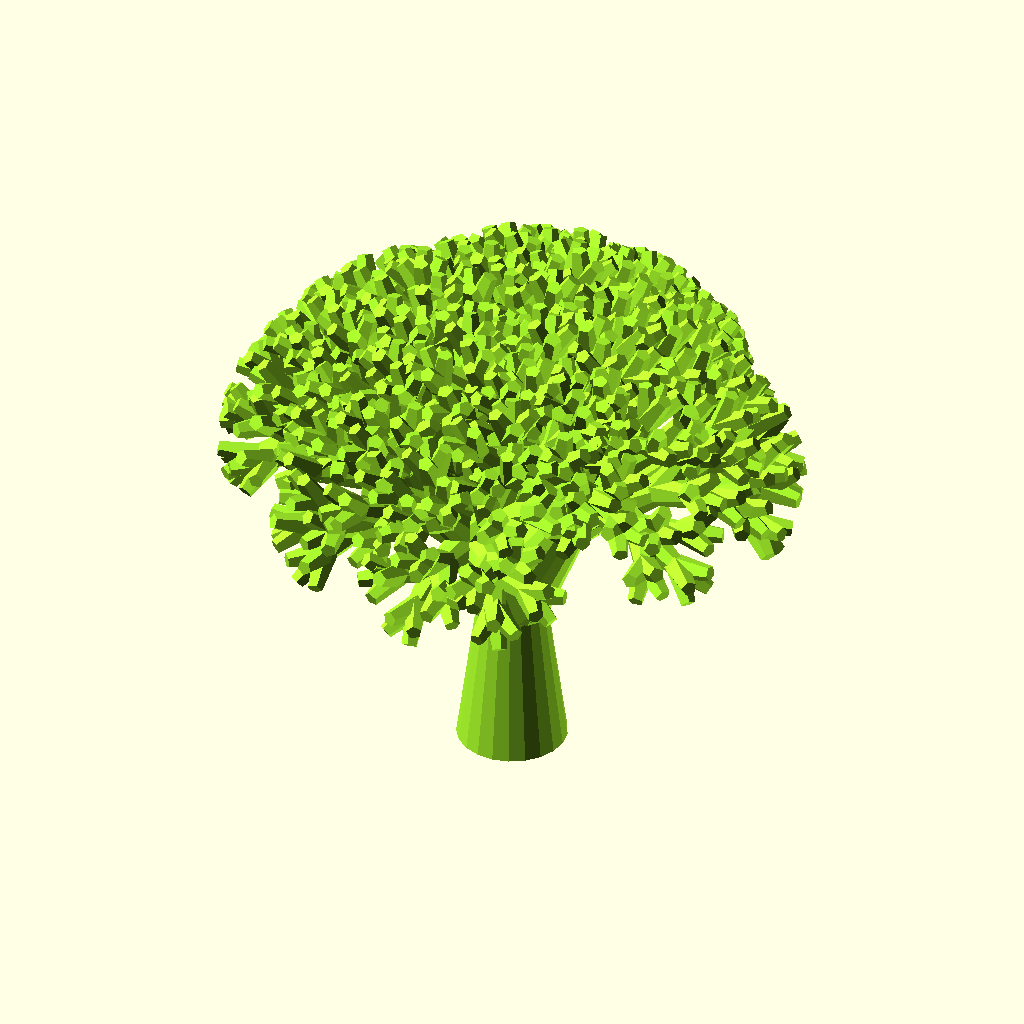
Cell 1: the model at its default parameters.
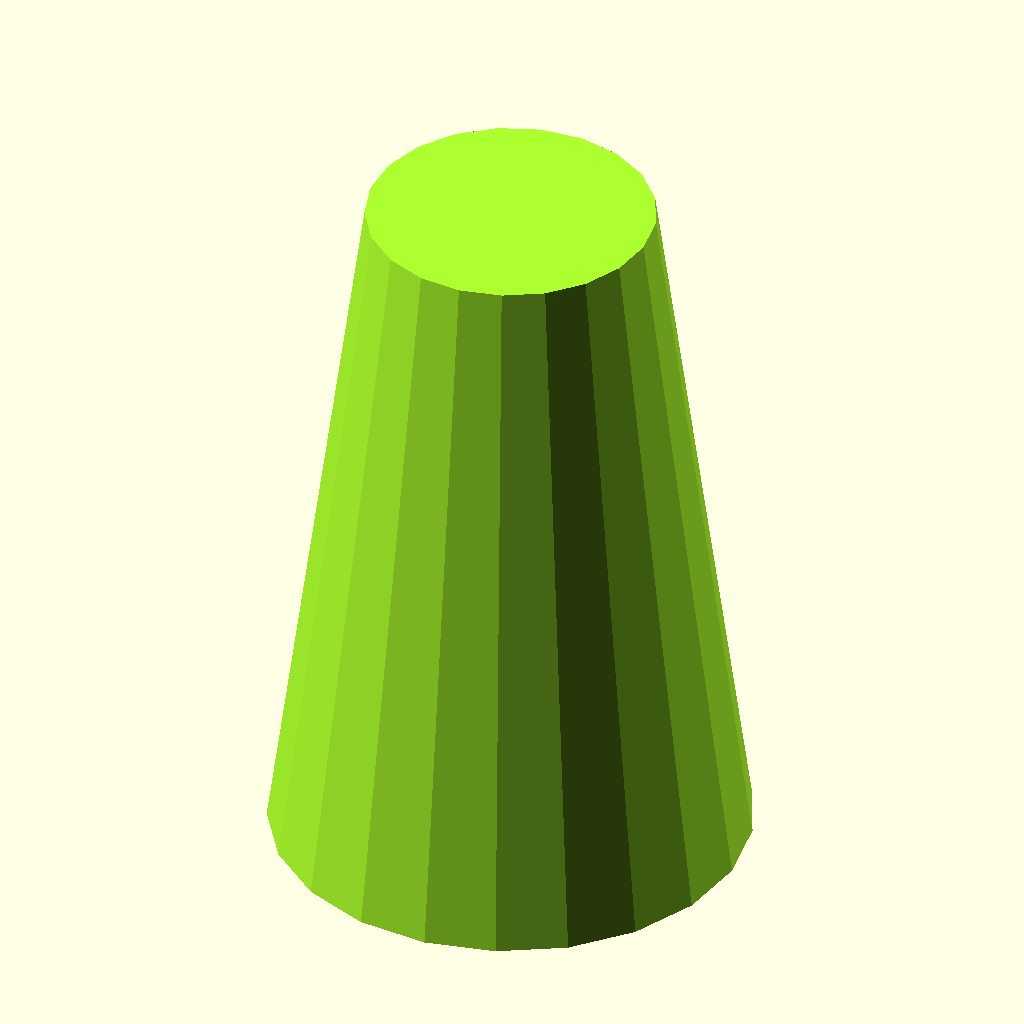
Cell 2: number_of_levels = 1 (everything else at default).
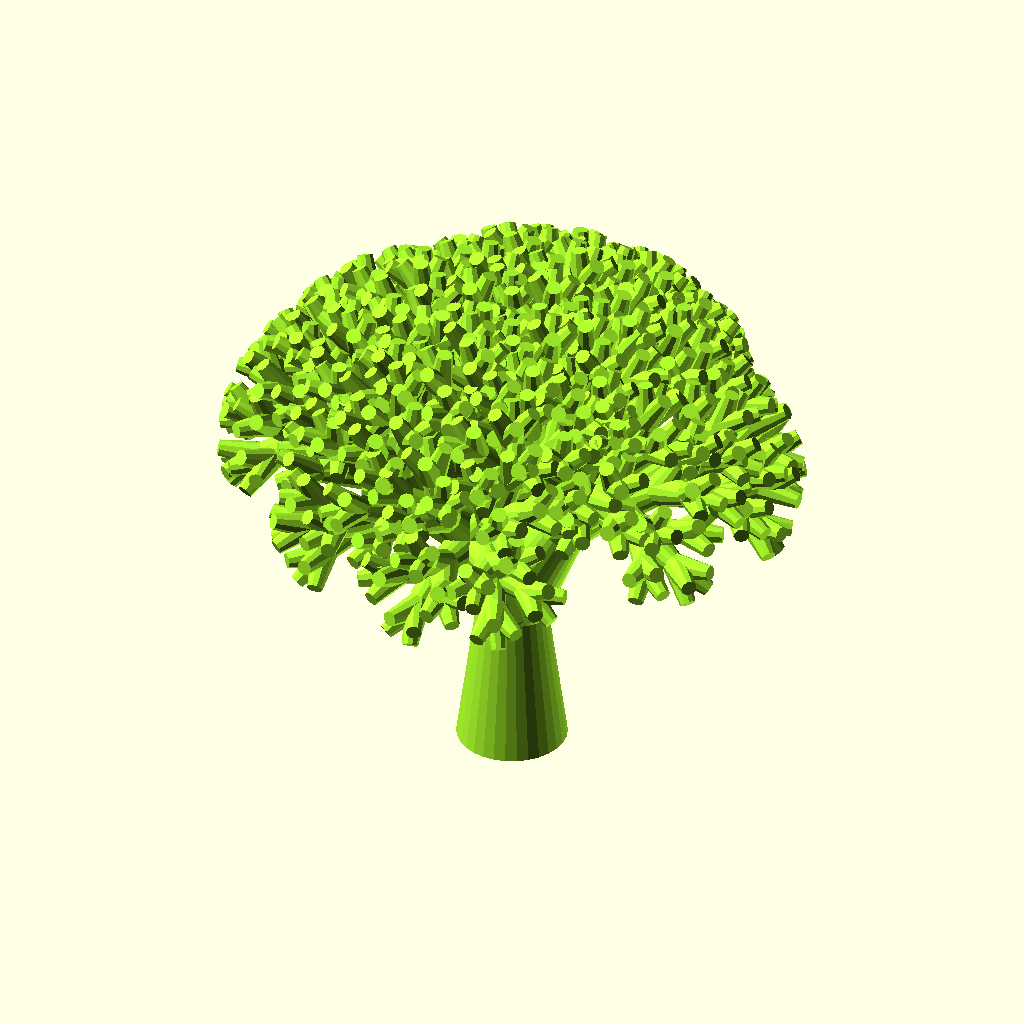
Cell 3: the same model with height = 40.
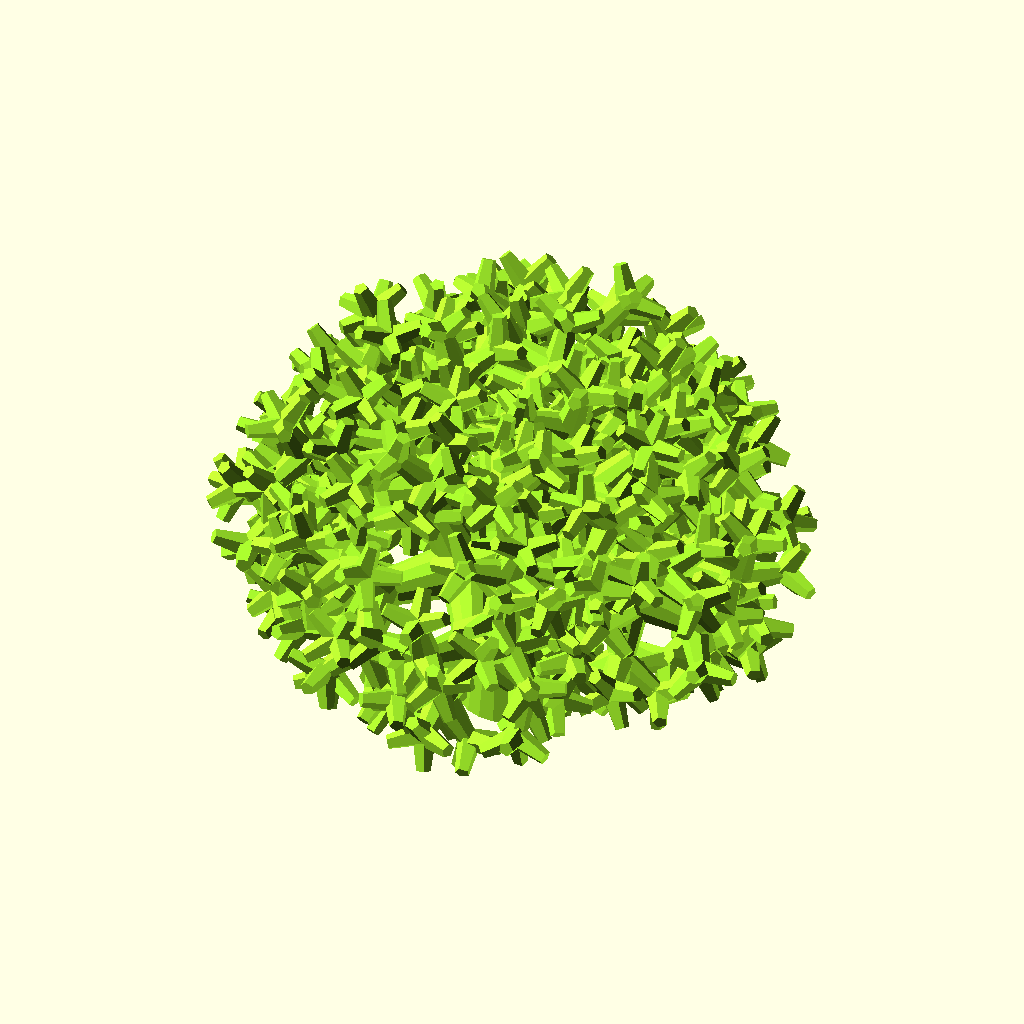
Cell 4: the same model with TILTANGLE = 60.
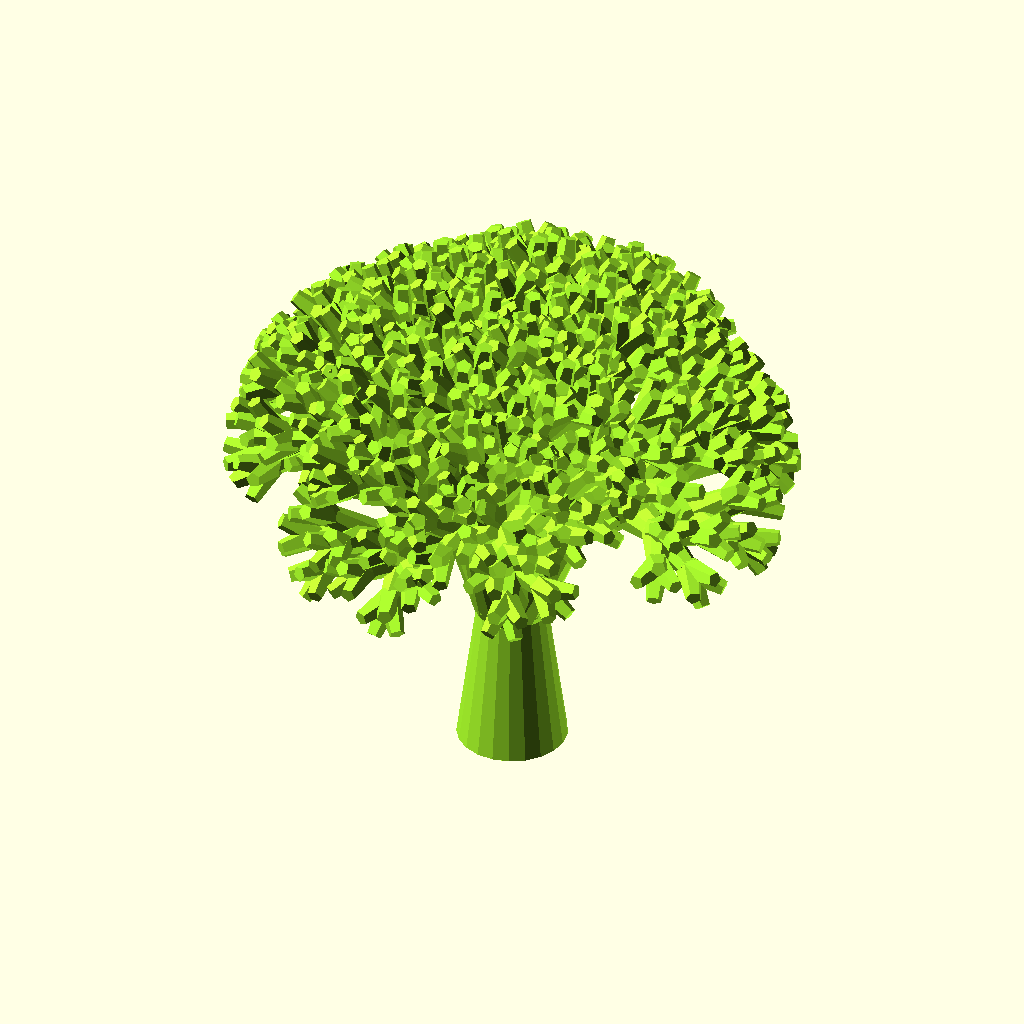
Cell 5: ZANGLE = 240 (everything else at default).
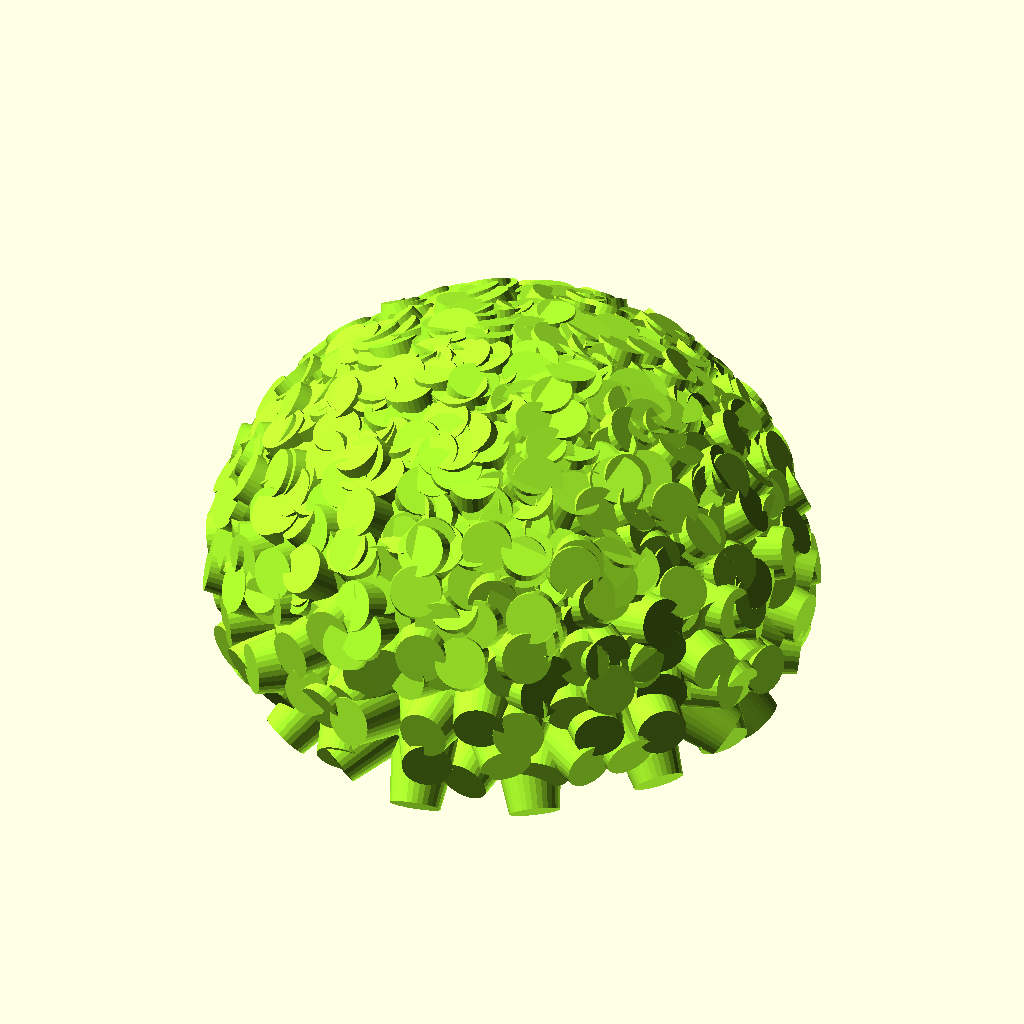
Cell 6 — HEIGHTFACT set to 1.5, the other parameters unchanged.
The same orthographic view direction (rotation 55°, 0°, 25°; colour scheme Cornfield) for every cell, with the view re-fitted per cell, so scale and position can differ between cells.
Source of the model, scadFiles/128105/260602.scad:
height = 20;

number_of_levels=6; // [1:8]

TILTANGLE = 30;

ZANGLE = 120;

HEIGHTFACT = 0.75;



tree (0, height);



module tree(level, height){

	color("GreenYellow") cylinder(height, height / 3.0, height / 5.0);

	if (level < number_of_levels-1){

		branch1(level + 1, TILTANGLE, height, 1, 0, 0);

		branch1(level + 1, -TILTANGLE, height, 1, 0, 0);

		branch1(level + 1, TILTANGLE, height, 0, 1, 0);

		branch1(level + 1, -TILTANGLE, height, 0, 1, 0);

	}

}



module branch(level, tilt, height, x, y, z){

	color("LawnGreen") cylinder(h = height, r1 = height / 18.0, r2= height / 20.0);

	translate(v = [0, 0, height]) {

		rotate(a = tilt, v = [x, y, z]) {

			rotate(a = ZANGLE, v = [0, 0, 1]) {

				tree(level, height * HEIGHTFACT);

			}

		}

	}

}



/////////////

// Level 1 //

/////////////



module branch1(level, tilt, height, x, y, z){

	color("LawnGreen") cylinder(h = height, r1 = height / 18.0, r2= height / 20.0);

	translate(v = [0, 0, height]) {

		rotate(a = tilt, v = [x, y, z]) {

			rotate(a = ZANGLE, v = [0, 0, 1]) {

				tree1(level, height * HEIGHTFACT);

			}

		}

	}

}



module tree1(level, height){

	color("GreenYellow") cylinder(height, height / 3.0, height / 5.0);

	if (level < number_of_levels-1){

		branch2(level + 1, TILTANGLE, height, 1, 0, 0);

		branch2(level + 1, -TILTANGLE, height, 1, 0, 0);

		branch2(level + 1, TILTANGLE, height, 0, 1, 0);

		branch2(level + 1, -TILTANGLE, height, 0, 1, 0);

	}

}



/////////////

// Level 2 //

/////////////



module branch2(level, tilt, height, x, y, z){

	color("LawnGreen") cylinder(h = height, r1 = height / 18.0, r2= height / 20.0);

	translate(v = [0, 0, height]) {

		rotate(a = tilt, v = [x, y, z]) {

			rotate(a = ZANGLE, v = [0, 0, 1]) {

				tree2(level, height * HEIGHTFACT);

			}

		}

	}

}



module tree2(level, height){

	color("GreenYellow") cylinder(height, height / 3.0, height / 5.0);

	if (level < number_of_levels-1){

		branch3(level + 1, TILTANGLE, height, 1, 0, 0);

		branch3(level + 1, -TILTANGLE, height, 1, 0, 0);

		branch3(level + 1, TILTANGLE, height, 0, 1, 0);

		branch3(level + 1, -TILTANGLE, height, 0, 1, 0);

	}

}



/////////////

// Level 3 //

/////////////



module branch3(level, tilt, height, x, y, z){

	color("LawnGreen") cylinder(h = height, r1 = height / 18.0, r2= height / 20.0);

	translate(v = [0, 0, height]) {

		rotate(a = tilt, v = [x, y, z]) {

			rotate(a = ZANGLE, v = [0, 0, 1]) {

				tree3(level, height * HEIGHTFACT);

			}

		}

	}

}



module tree3(level, height){

	color("GreenYellow") cylinder(height, height / 3.0, height / 5.0);

	if (level < number_of_levels-1){

		branch4(level + 1, TILTANGLE, height, 1, 0, 0);

		branch4(level + 1, -TILTANGLE, height, 1, 0, 0);

		branch4(level + 1, TILTANGLE, height, 0, 1, 0);

		branch4(level + 1, -TILTANGLE, height, 0, 1, 0);

	}

}







/////////////

// Level 4 //

/////////////



module branch4(level, tilt, height, x, y, z){

	color("LawnGreen") cylinder(h = height, r1 = height / 18.0, r2= height / 20.0);

	translate(v = [0, 0, height]) {

		rotate(a = tilt, v = [x, y, z]) {

			rotate(a = ZANGLE, v = [0, 0, 1]) {

				tree4(level, height * HEIGHTFACT);

			}

		}

	}

}



module tree4(level, height){

	color("GreenYellow") cylinder(height, height / 3.0, height / 5.0);

	if (level < number_of_levels-1){

		branch5(level + 1, TILTANGLE, height, 1, 0, 0);

		branch5(level + 1, -TILTANGLE, height, 1, 0, 0);

		branch5(level + 1, TILTANGLE, height, 0, 1, 0);

		branch5(level + 1, -TILTANGLE, height, 0, 1, 0);

	}

}





/////////////

// Level 5 //

/////////////



module branch5(level, tilt, height, x, y, z){

	color("LawnGreen") cylinder(h = height, r1 = height / 18.0, r2= height / 20.0);

	translate(v = [0, 0, height]) {

		rotate(a = tilt, v = [x, y, z]) {

			rotate(a = ZANGLE, v = [0, 0, 1]) {

				tree5(level, height * HEIGHTFACT);

			}

		}

	}

}



module tree5(level, height){

	color("GreenYellow") cylinder(height, height / 3.0, height / 5.0);

	if (level < number_of_levels-1){

		branch6(level + 1, TILTANGLE, height, 1, 0, 0);

		branch6(level + 1, -TILTANGLE, height, 1, 0, 0);

		branch6(level + 1, TILTANGLE, height, 0, 1, 0);

		branch6(level + 1, -TILTANGLE, height, 0, 1, 0);

	}

}





/////////////

// Level 6 //

/////////////



module branch6(level, tilt, height, x, y, z){

	color("LawnGreen") cylinder(h = height, r1 = height / 18.0, r2= height / 20.0);

	translate(v = [0, 0, height]) {

		rotate(a = tilt, v = [x, y, z]) {

			rotate(a = ZANGLE, v = [0, 0, 1]) {

				tree6(level, height * HEIGHTFACT);

			}

		}

	}

}



module tree6(level, height){

	color("GreenYellow") cylinder(height, height / 3.0, height / 5.0);

	if (level < number_of_levels-1){

		branch7(level + 1, TILTANGLE, height, 1, 0, 0);

		branch7(level + 1, -TILTANGLE, height, 1, 0, 0);

		branch7(level + 1, TILTANGLE, height, 0, 1, 0);

		branch7(level + 1, -TILTANGLE, height, 0, 1, 0);

	}

}





/////////////

// Level 7 //

/////////////



module branch7(level, tilt, height, x, y, z){

	color("LawnGreen") cylinder(h = height, r1 = height / 18.0, r2= height / 20.0);

	translate(v = [0, 0, height]) {

		rotate(a = tilt, v = [x, y, z]) {

			rotate(a = ZANGLE, v = [0, 0, 1]) {

				tree7(level, height * HEIGHTFACT);

			}

		}

	}

}



module tree7(level, height){

	color("GreenYellow") cylinder(height, height / 3.0, height / 5.0);

	if (level < number_of_levels-1){

		branch8(level + 1, TILTANGLE, height, 1, 0, 0);

		branch8(level + 1, -TILTANGLE, height, 1, 0, 0);

		branch8(level + 1, TILTANGLE, height, 0, 1, 0);

		branch8(level + 1, -TILTANGLE, height, 0, 1, 0);

	}

}





/////////////

// Level 8 //

/////////////



module branch8(level, tilt, height, x, y, z){

	color("LawnGreen") cylinder(h = height, r1 = height / 18.0, r2= height / 20.0);

	translate(v = [0, 0, height]) {

		rotate(a = tilt, v = [x, y, z]) {

			rotate(a = ZANGLE, v = [0, 0, 1]) {

				tree8(level, height * HEIGHTFACT);

			}

		}

	}

}



module tree7(level, height){

	color("GreenYellow") cylinder(height, height / 3.0, height / 5.0);

	if (level < number_of_levels-1){

		branch8(level + 1, TILTANGLE, height, 1, 0, 0);

		branch8(level + 1, -TILTANGLE, height, 1, 0, 0);

		branch8(level + 1, TILTANGLE, height, 0, 1, 0);

		branch8(level + 1, -TILTANGLE, height, 0, 1, 0);

	}

}
Parameter table extracted from the source (name, type, default, range or options):
height: number, default 20
number_of_levels: number, default 6, range 1 to 8
TILTANGLE: number, default 30
ZANGLE: number, default 120
HEIGHTFACT: number, default 0.75
